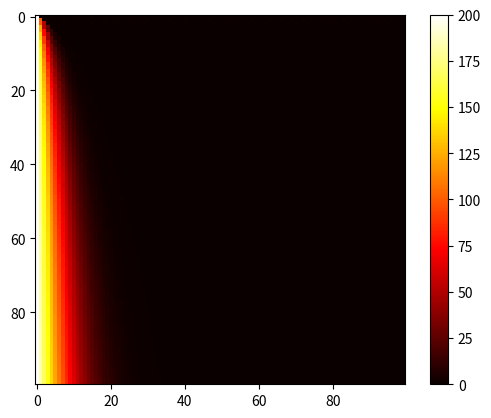

The script that saved this image:
#include <iostream>
#include <cmath>

import matplotlib.pyplot as plt
import numpy as np
import math


def uInicial(x) :
    return math.sqrt(math.sin(x)**2)
    # return 0

dt = 0.1
m = 100
nsteps = 100
largo = 200
dx = largo / m
tmax = nsteps * dt
    #std::cout << " El dx es " << dx << " el dt es " << dt << " y el tiempo máximo es " << tmax << " \n";

    
if (dt <= (dx * dx) / 2) :
    U = np.zeros([m, nsteps])

    for i in range(m):
        U[i, 0] = uInicial(i * dx)
    
    # condiciones de frontera

    for j in range(0,nsteps):
        U[0, j] = 200
        U[m - 1, j] = 0

    # bucle principal
    for j in range (nsteps-1):
        for i in range(1,m-1):
            U[i, j + 1] = U[i, j] + (20) * (dt / (dx * dx)) * (U[i + 1, j] - 2 * U[i, j] + U[i - 1, j])
    print(U)
    plt.imshow(U.T, cmap='hot')
    plt.colorbar()
    plt.show()
    

else:
    
    print("Los parámetros de dx y dt no permiten la convergencia.  Fin del programa")
    
